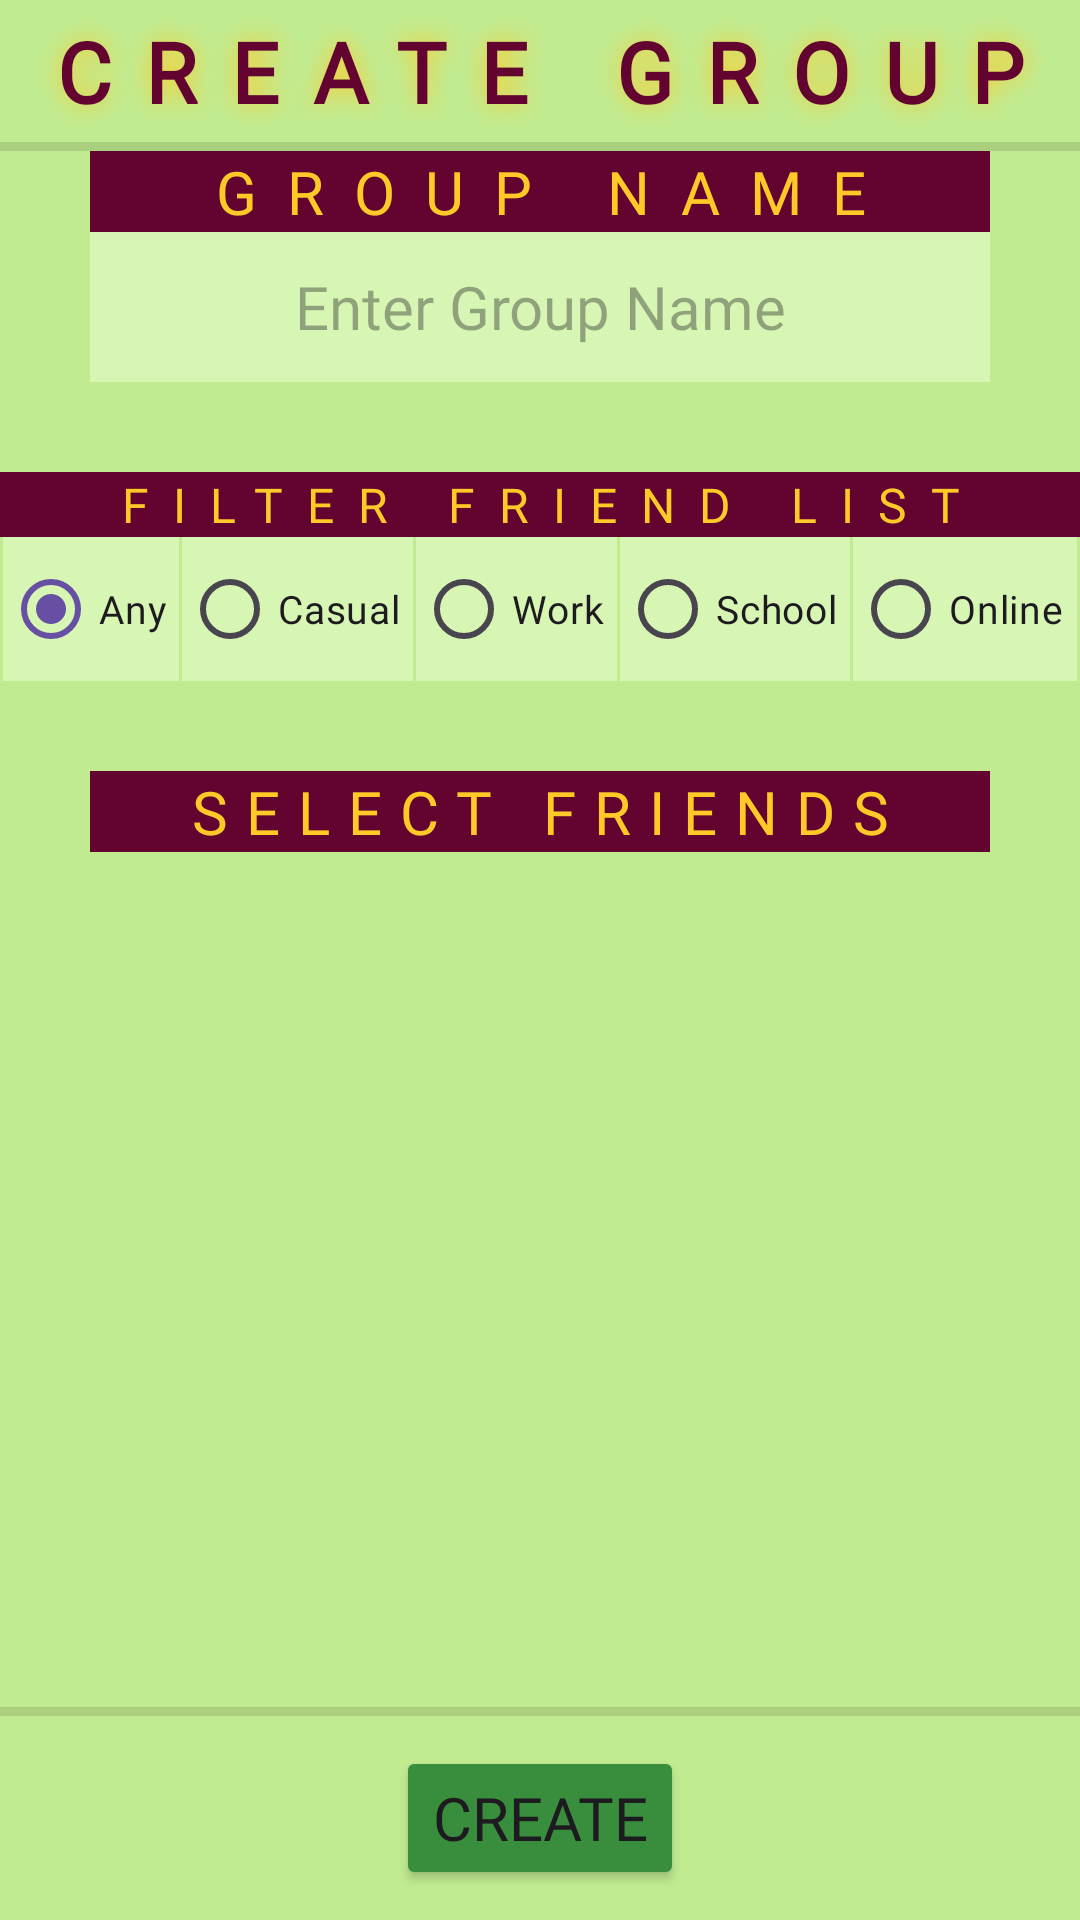

The Android layout XML behind this screen, and the referenced resources:
<!-- AndroidManifest.xml: application theme Theme.Project_4_Event_Planner -->
<!-- res/layout/activity_create_group.xml -->
<?xml version="1.0" encoding="utf-8"?>
<LinearLayout xmlns:android="http://schemas.android.com/apk/res/android"
    xmlns:app="http://schemas.android.com/apk/res-auto"
    xmlns:tools="http://schemas.android.com/tools"
    android:layout_width="match_parent"
    android:layout_height="match_parent"
    android:gravity="center_horizontal"
    android:background="@color/layout_background"
    android:orientation="vertical"
    tools:context=".CreateGroup">

    <TextView
        style="@style/ScreenTitle"
        android:paddingVertical="5dp"
        android:text="Create Group" />

    <View
        android:layout_width="match_parent"
        android:layout_height="3dp"
        android:background="?android:attr/listDivider" />

    <TextView
        style="@style/sectionHeader"
        android:letterSpacing="0.5"
        android:text="group name" />

    <EditText
        android:id="@+id/editGroupName"
        style="@style/user_input_text"
        android:hint="Enter Group Name" />

    <Space
        android:layout_width="match_parent"
        android:layout_height="30dp" />

    <TextView
        android:layout_width="match_parent"
        android:layout_height="wrap_content"
        android:background="@color/tyrian_purple"
        android:fontFamily="@font/lexend_medium"
        android:letterSpacing="0.5"
        android:text="filter friend list"
        android:textAlignment="center"
        android:textAllCaps="true"
        android:textColor="@color/gold_shadow"
        android:textSize="16sp" />

    <RadioGroup
        android:id="@+id/relationTypeRG"
        android:orientation="horizontal"
        android:layout_width="match_parent"
        android:layout_height="wrap_content" >

        <RadioButton
            android:id="@+id/radiobuttonAll"
            android:layout_width="wrap_content"
            android:layout_height="wrap_content"
            android:layout_weight="1"
            android:background="@color/ui_field_background"
            android:checked="true"
            android:layout_marginStart="1dp"
            android:fontFamily="@font/lexend_medium"
            android:text="@string/any_choice"
            android:textSize="13sp"/>

        <RadioButton
            android:id="@+id/radiobuttonCasual"
            android:layout_width="wrap_content"
            android:layout_height="wrap_content"
            android:layout_weight="1"
            android:layout_marginHorizontal="1dp"
            android:background="@color/ui_field_background"
            android:fontFamily="@font/lexend_medium"
            android:text="@string/casual_choice"
            android:textSize="13sp"/>

        <RadioButton
            android:id="@+id/radiobuttonWork"
            android:layout_width="wrap_content"
            android:layout_height="wrap_content"
            android:layout_weight="1"
            android:background="@color/ui_field_background"
            android:fontFamily="@font/lexend_medium"
            android:text="@string/work_choice"
            android:textSize="13sp"/>

        <RadioButton
            android:id="@+id/radiobuttonSchool"
            android:layout_width="wrap_content"
            android:layout_height="wrap_content"
            android:layout_weight="1"
            android:layout_marginHorizontal="1dp"
            android:background="@color/ui_field_background"
            android:fontFamily="@font/lexend_medium"
            android:text="@string/school_choice"
            android:textSize="13sp"/>

        <RadioButton
            android:id="@+id/radiobuttonOnline"
            android:layout_width="wrap_content"
            android:layout_height="wrap_content"
            android:layout_weight="1"
            android:layout_marginEnd="1dp"
            android:background="@color/ui_field_background"
            android:fontFamily="@font/lexend_medium"
            android:text="@string/online_choice"
            android:textSize="13sp"/>
    </RadioGroup>

    <Space
        android:layout_width="match_parent"
        android:layout_height="30dp" />

    <TextView
        style="@style/sectionHeader"
        android:letterSpacing="0.3"
        android:text="select friends" />

    <androidx.recyclerview.widget.RecyclerView
        android:id="@+id/recyclerViewFriends"
        android:layout_width="300dp"
        android:layout_height="0dp"
        android:layout_weight="1" />

    <View
        android:layout_width="match_parent"
        android:layout_height="3dp"
        android:background="?android:attr/listDivider" />

    <Button
        android:id="@+id/buttonCreateGroup"
        style="@style/navigationButtonStyle"
        android:text="Create"
        android:layout_marginVertical="10dp"
        app:cornerRadius="1dp" />

</LinearLayout>
<!-- resources referenced by this layout -->
<resources>
  <color name="gold_shadow">#FFCA28</color>
  <color name="layout_background">#C1EB91</color>
  <color name="tyrian_purple">#630330</color>
  <color name="ui_field_background">#D7F6B3</color>
  <string name="any_choice">Any</string>
  <string name="casual_choice">Casual</string>
  <string name="online_choice">Online</string>
  <string name="school_choice">School</string>
  <string name="work_choice">Work</string>
  <style name="ScreenTitle">
          <item name="android:layout_width">match_parent</item>
          <item name="android:layout_height">wrap_content</item>
          <item name="android:letterSpacing">0.4</item>
          <item name="android:gravity">center</item>
          <item name="android:textAllCaps">true</item>
          <item name="android:textSize">28sp</item>
          <item name="android:textStyle">bold</item>
          <item name="android:shadowColor">@color/gold_shadow</item>
          <item name="android:shadowRadius">20</item>
          <item name="android:textColor">@color/tyrian_purple</item>
          <item name="android:fontFamily">@font/lexend_medium</item>
      </style>
  <style name="navigationButtonStyle">
          <item name="android:layout_width">wrap_content</item>
          <item name="android:layout_height">wrap_content</item>
          <item name="android:backgroundTint">#388E3C</item>
          <item name="android:insetBottom">0dp</item>
          <item name="android:fontFamily">@font/lexend_medium</item>
          <item name="android:textSize">20sp</item>
      </style>
  <style name="sectionHeader">
          <item name="android:layout_width">300dp</item>
          <item name="android:layout_height">wrap_content</item>
          <item name="android:background">@color/tyrian_purple</item>
          <item name="android:fontFamily">@font/lexend_medium</item>
          <item name="android:textAlignment">center</item>
          <item name="android:textAllCaps">true</item>
          <item name="android:textColor">@color/gold_shadow</item>
          <item name="android:textSize">20sp</item>
      </style>
  <style name="user_input_text">
          <item name="android:layout_width">300dp</item>
          <item name="android:layout_height">50dp</item>
          <item name="android:inputType">text</item>
          <item name="android:background">@color/ui_field_background</item>
          <item name="android:textColor">@color/tyrian_purple</item>
          <item name="android:fontFamily">@font/lexend_medium</item>
          <item name="android:textAlignment">center</item>
          <item name="android:textSize">20sp</item>
          <item name="android:imeOptions">actionDone</item>
      </style>
  <style name="Theme.Project_4_Event_Planner" parent="Base.Theme.Project_4_Event_Planner" />
  <style name="Base.Theme.Project_4_Event_Planner" parent="Theme.Material3.DayNight.NoActionBar">
          
          
      </style>
</resources>
